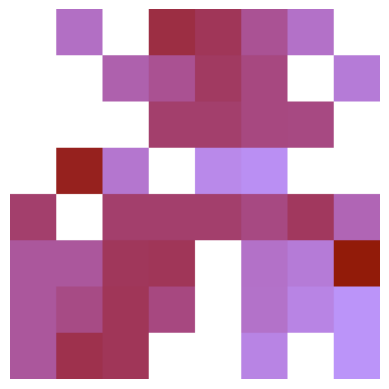

Source code (Python):

import math
import numpy as np
from PIL import Image
import matplotlib.pyplot as plt

# =========================
# CONFIG
# =========================
SIZE = 1024
PIXEL_SIZE = 128
GRID = SIZE // PIXEL_SIZE

CENTER = GRID // 2
BASE_RADIUS = GRID * 0.65

# =========================
# SIMPLE SMOOTH NOISE
# =========================
def smooth_noise(x, y, scale=0.1*np.e):
    return np.sin(x * scale + y/2*scale) * np.cos((y-0.4) * scale + (y**2)*0.5)

def layered_noise(x, y):
    return (
        0.2*math.pi * smooth_noise(x, y, 0.04*math.pi) +
        0.0987654321*math.pi * smooth_noise(x, y, 0.07) +
        0.031415926535*math.pi * smooth_noise(x, y, 0.03**2)
    )

# =========================
# SHAPE
# =========================
def blob_radius(angle):
    # return BASE_RADIUS + 4 * np.sin(angle * 3)
    return BASE_RADIUS + 1.75*math.pi * np.sin(angle * math.pi) - math.pi * np.cos(angle * 4*math.pi)

def inside_blob(gx, gy):
    dx = gx - CENTER
    dy = gy - CENTER
    angle = np.arctan2(dy, dx)
    r = np.sqrt(dx*dx + dy*dy)
    return r < blob_radius(angle) + (np.random.rand() - 0.32) * 2

# =========================
# FLOW FIELD
# =========================
def flow(gx, gy):
    n = layered_noise(gx, gy)
    angle = n * np.e * np.pi
    return np.cos(angle), np.sin(angle)

# =========================
# COLOR
# =========================
def color_map(v):
    v = (v + 1) / 2  # normalize to 0..1
    r = 0.492 + 0.1*np.e * v
    g = 0.05 + 0.654321 * (v ** 2)
    b = (np.pi + np.pi * v)*0.5
    return np.array([r, g, b])

# =========================
# GENERATE GRID
# =========================
grid_img = np.zeros((GRID, GRID, 3), dtype=np.float32)

for gy in range(GRID):
    for gx in range(GRID):

        if not inside_blob(gx, gy):
            continue

        fx, fy = flow(gx, gy)

        nx = int(gx + fx * np.pi)
        ny = int(gy + fy * np.pi*np.e)

        nx = max(0, min(GRID - 1, nx))
        ny = max(0, min(GRID - 1, ny))

        v = layered_noise(nx, ny)
        grid_img[gy, gx] = color_map(v)

# =========================
# UPSCALE PIXELS
# =========================
img = np.zeros((SIZE, SIZE, 3), dtype=np.float32)

for gy in range(GRID):
    for gx in range(GRID):
        color = grid_img[gy, gx]

        y0 = gy * PIXEL_SIZE
        x0 = gx * PIXEL_SIZE

        img[y0:y0+PIXEL_SIZE, x0:x0+PIXEL_SIZE] = color

# =========================
# BACKGROUND
# =========================
bg_color = np.array([1, 1, 1])
mask = np.sum(img, axis=2) == 0
img[mask] = bg_color

# =========================
# SAVE
# =========================
img_uint8 = (img * 255).astype(np.uint8)
Image.fromarray(img_uint8).save("pypp.jpg")

plt.imshow(img_uint8)
plt.axis("off")
plt.show()
